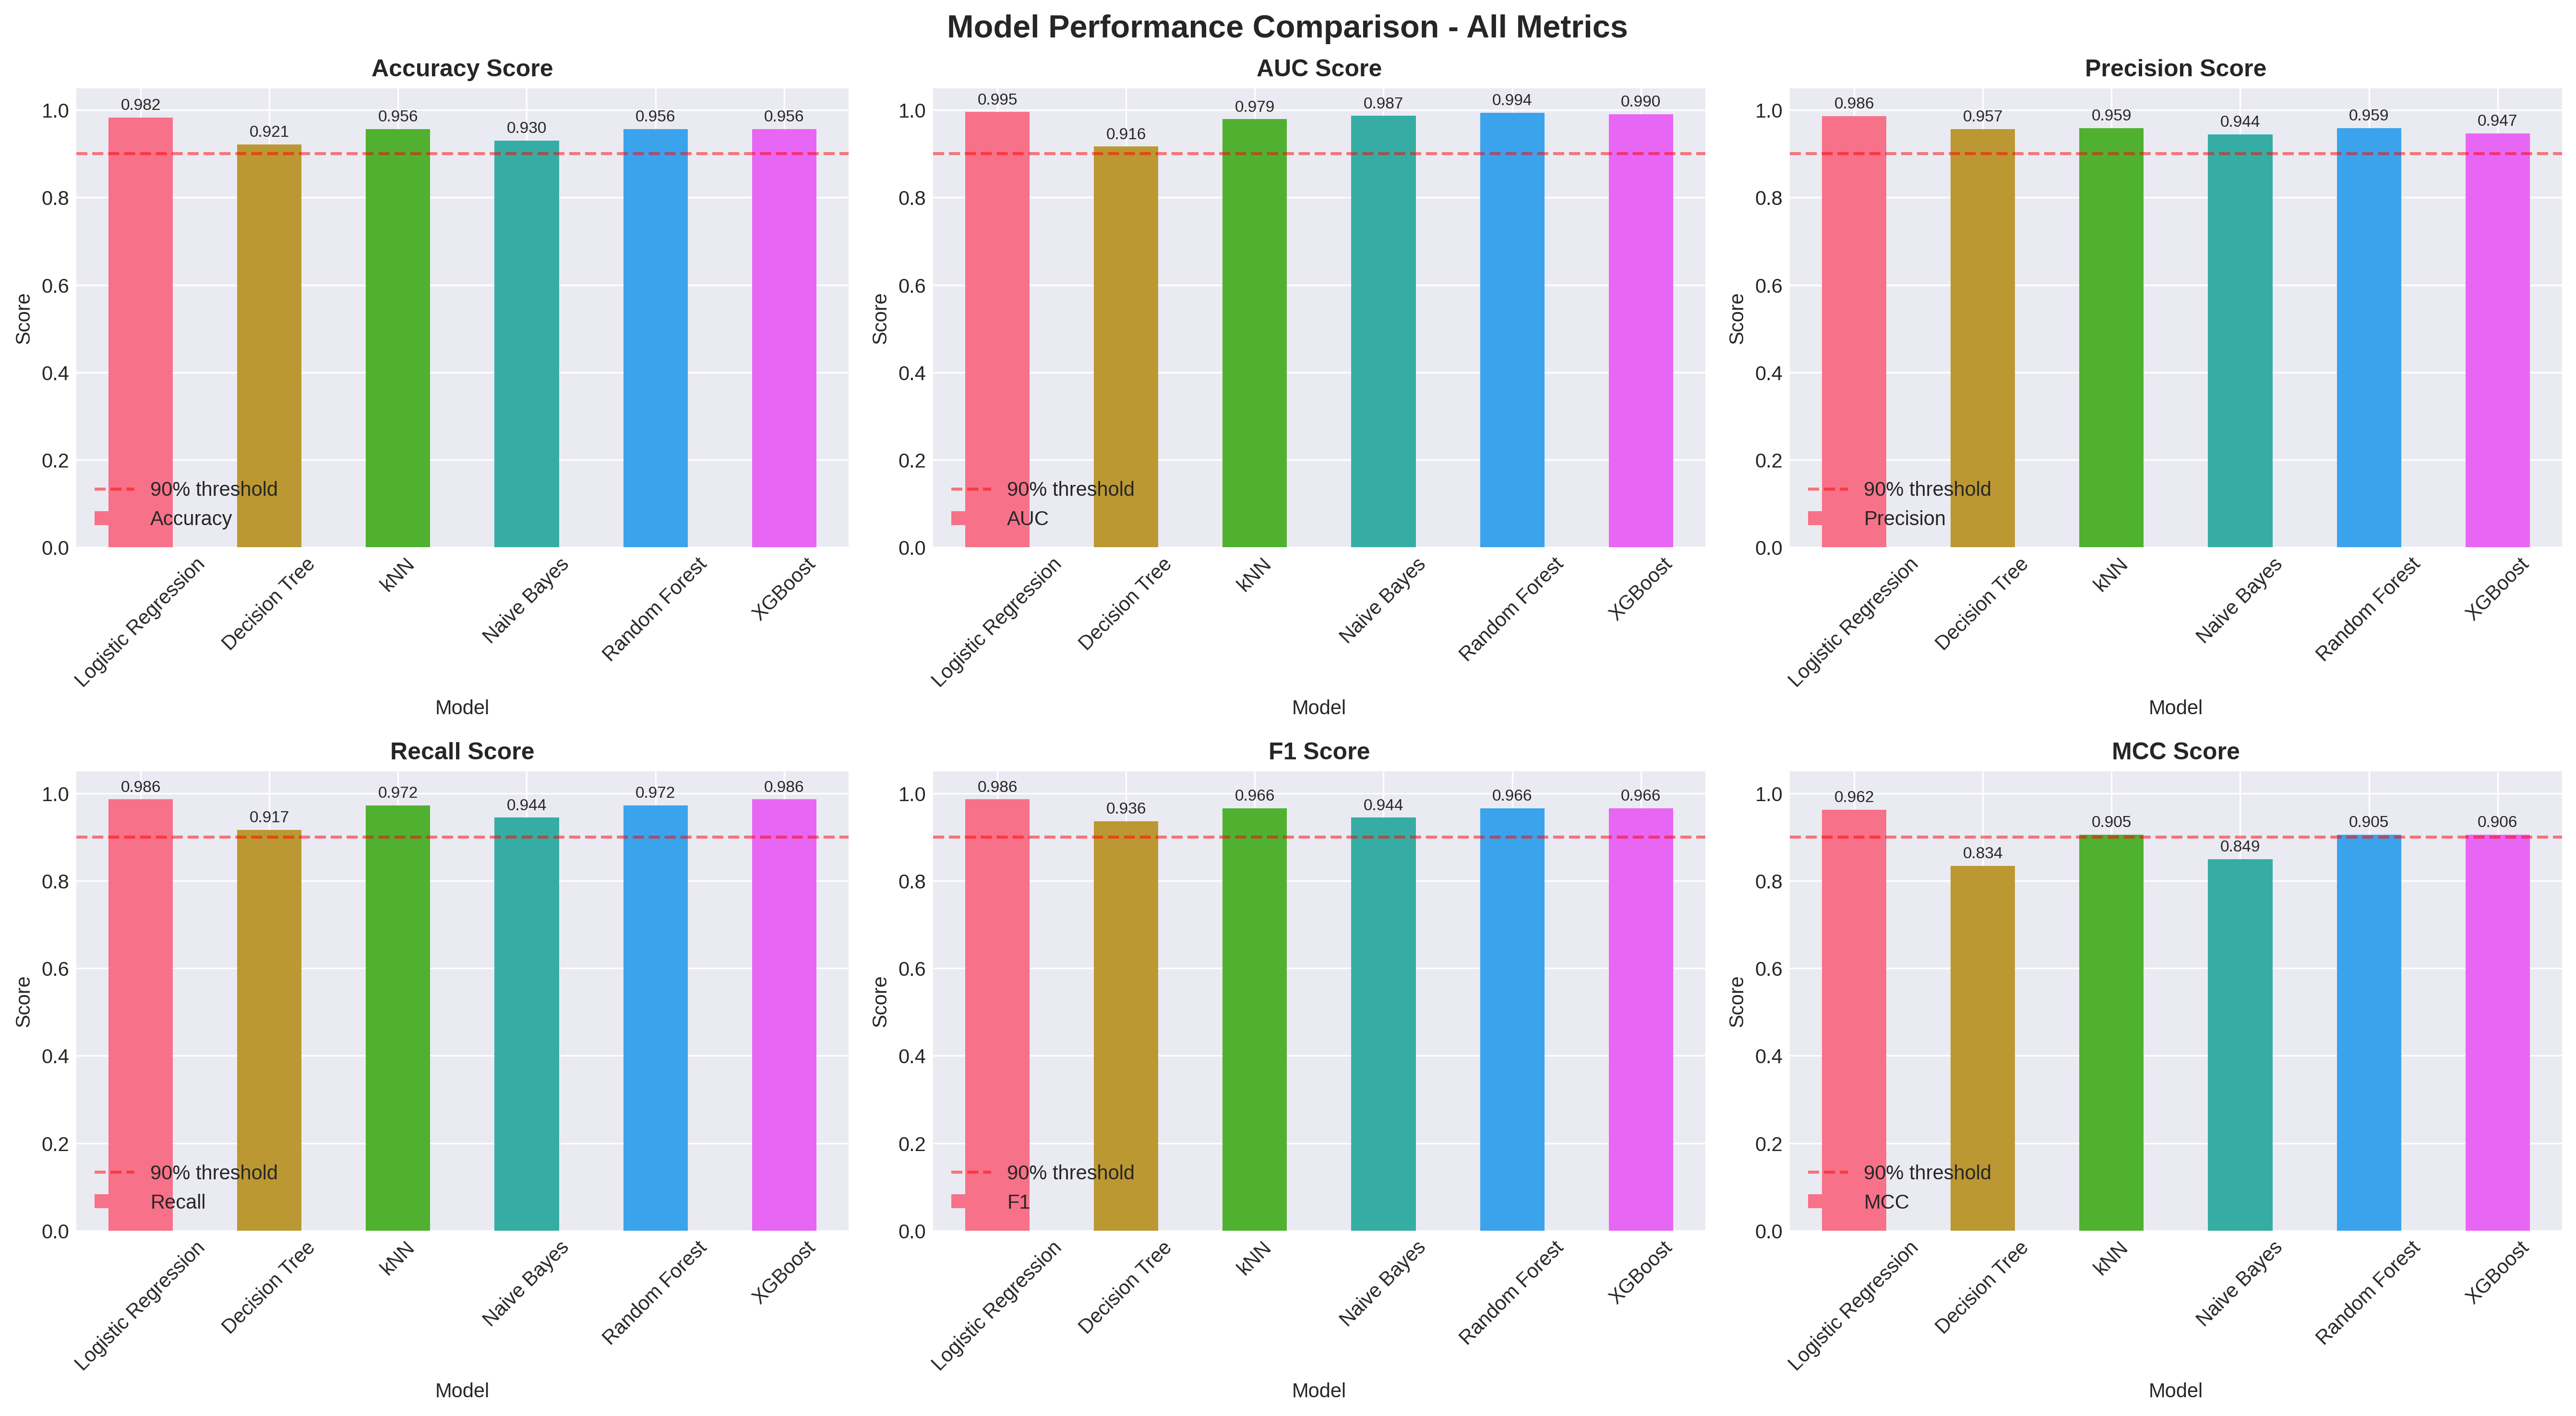

Source data for this figure (header and first rows):
, Accuracy, AUC, Precision, Recall, F1, MCC
Logistic Regression, 0.9825, 0.9954, 0.9861, 0.9861, 0.9861, 0.9623
Decision Tree, 0.9211, 0.9163, 0.9565, 0.9167, 0.9362, 0.8341
kNN, 0.9561, 0.9788, 0.9589, 0.9722, 0.9655, 0.9054
Naive Bayes, 0.9298, 0.9868, 0.9444, 0.9444, 0.9444, 0.8492
Random Forest, 0.9561, 0.9937, 0.9589, 0.9722, 0.9655, 0.9054
XGBoost, 0.9561, 0.9901, 0.9467, 0.9861, 0.966, 0.9058
